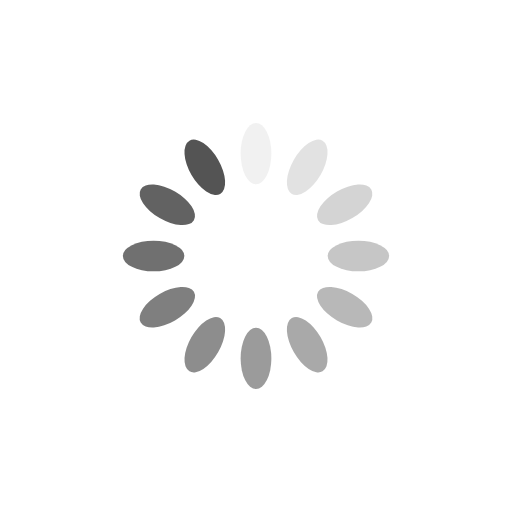
t = 0.00 s
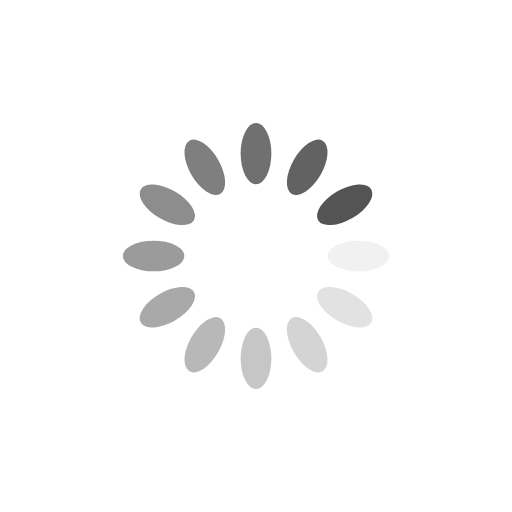
t = 0.25 s
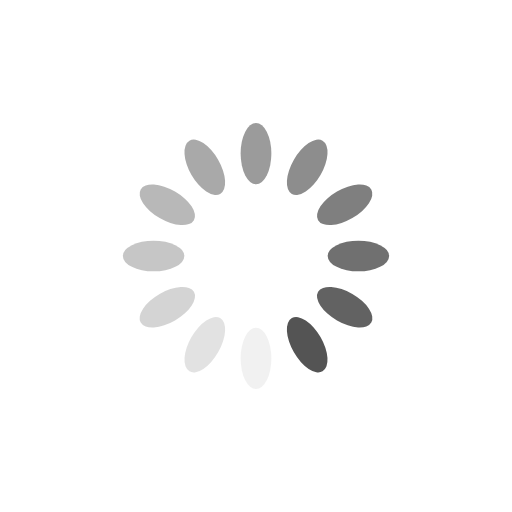
t = 0.50 s
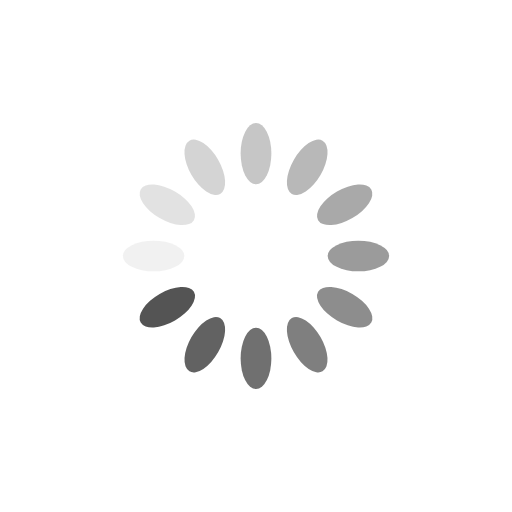
t = 0.75 s

The animated SVG that drew these frames (rendered in a browser with its animation timeline set to each time). Animation: 12 SMIL elements (animate=12); one cycle of 1.00 s, repeats indefinitely.

<svg xmlns="http://www.w3.org/2000/svg" viewBox="0 0 100 100" preserveAspectRatio="xMidYMid" width="200" height="200" style="shape-rendering: auto; display: block; background: transparent;" xmlns:xlink="http://www.w3.org/1999/xlink"><g><g transform="rotate(0 50 50)">
  <rect fill="#545454" height="12" width="6" ry="6" rx="3" y="24" x="47">
    <animate repeatCount="indefinite" begin="-0.9166666666666666s" dur="1s" keyTimes="0;1" values="1;0" attributeName="opacity"></animate>
  </rect>
</g><g transform="rotate(30 50 50)">
  <rect fill="#545454" height="12" width="6" ry="6" rx="3" y="24" x="47">
    <animate repeatCount="indefinite" begin="-0.8333333333333334s" dur="1s" keyTimes="0;1" values="1;0" attributeName="opacity"></animate>
  </rect>
</g><g transform="rotate(60 50 50)">
  <rect fill="#545454" height="12" width="6" ry="6" rx="3" y="24" x="47">
    <animate repeatCount="indefinite" begin="-0.75s" dur="1s" keyTimes="0;1" values="1;0" attributeName="opacity"></animate>
  </rect>
</g><g transform="rotate(90 50 50)">
  <rect fill="#545454" height="12" width="6" ry="6" rx="3" y="24" x="47">
    <animate repeatCount="indefinite" begin="-0.6666666666666666s" dur="1s" keyTimes="0;1" values="1;0" attributeName="opacity"></animate>
  </rect>
</g><g transform="rotate(120 50 50)">
  <rect fill="#545454" height="12" width="6" ry="6" rx="3" y="24" x="47">
    <animate repeatCount="indefinite" begin="-0.5833333333333334s" dur="1s" keyTimes="0;1" values="1;0" attributeName="opacity"></animate>
  </rect>
</g><g transform="rotate(150 50 50)">
  <rect fill="#545454" height="12" width="6" ry="6" rx="3" y="24" x="47">
    <animate repeatCount="indefinite" begin="-0.5s" dur="1s" keyTimes="0;1" values="1;0" attributeName="opacity"></animate>
  </rect>
</g><g transform="rotate(180 50 50)">
  <rect fill="#545454" height="12" width="6" ry="6" rx="3" y="24" x="47">
    <animate repeatCount="indefinite" begin="-0.4166666666666667s" dur="1s" keyTimes="0;1" values="1;0" attributeName="opacity"></animate>
  </rect>
</g><g transform="rotate(210 50 50)">
  <rect fill="#545454" height="12" width="6" ry="6" rx="3" y="24" x="47">
    <animate repeatCount="indefinite" begin="-0.3333333333333333s" dur="1s" keyTimes="0;1" values="1;0" attributeName="opacity"></animate>
  </rect>
</g><g transform="rotate(240 50 50)">
  <rect fill="#545454" height="12" width="6" ry="6" rx="3" y="24" x="47">
    <animate repeatCount="indefinite" begin="-0.25s" dur="1s" keyTimes="0;1" values="1;0" attributeName="opacity"></animate>
  </rect>
</g><g transform="rotate(270 50 50)">
  <rect fill="#545454" height="12" width="6" ry="6" rx="3" y="24" x="47">
    <animate repeatCount="indefinite" begin="-0.16666666666666666s" dur="1s" keyTimes="0;1" values="1;0" attributeName="opacity"></animate>
  </rect>
</g><g transform="rotate(300 50 50)">
  <rect fill="#545454" height="12" width="6" ry="6" rx="3" y="24" x="47">
    <animate repeatCount="indefinite" begin="-0.08333333333333333s" dur="1s" keyTimes="0;1" values="1;0" attributeName="opacity"></animate>
  </rect>
</g><g transform="rotate(330 50 50)">
  <rect fill="#545454" height="12" width="6" ry="6" rx="3" y="24" x="47">
    <animate repeatCount="indefinite" begin="0s" dur="1s" keyTimes="0;1" values="1;0" attributeName="opacity"></animate>
  </rect>
</g><g></g></g><!-- [ldio] generated by https://loading.io --></svg>
